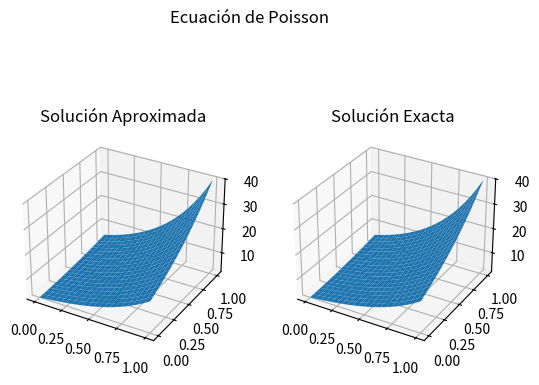

Recreate this plot in Python. (Note: this script raises an exception after producing the figure.)
import numpy as np                                                              # Librería con funciones y arreglos de cómputo numérico.
import matplotlib.pyplot as plt                                                 # Nos permitirá graficar los resultados

def phi(x, y):                                                                  # Se define la función phi.
    phi = 2*np.exp(2*x+y)                                                       # Se agrega la expresión para la condición.
    return phi                                                                  # Regresa el valor de la condición evaluada.

def f(x,y):                                                                     # Se define la función f.
    f = 10*np.exp(2*x+y)                                                        # Se agrega la expresión para la condición.
    return f                                                                    # Regresa el valor de la condición evaluada.

m      = 21                                                                     # Número de elementos que tendrá la discretización.
x      = np.linspace(0,1,m)                                                     # Se hace la discretización en x del intervalo [0, 1].
y      = np.linspace(0,1,m)                                                     # Se hace la discretización en y del intervalo [0, 1].
h      = x[2] - x[1]                                                            # Se calcula h para el método de Diferencias Finitas.
x, y   = np.meshgrid(x,y)                                                       # Se hace la malla de la región para trabajar [0,1]x[0,1].
A      = np.zeros([(m-2)*(m-2),(m-2)*(m-2)])                                    # Se inicializa la matriz A con ceros.
rhs    = np.zeros([(m-2)*(m-2),1])                                              # Se inicializa el vector rhs con ceros.
phi_ap = np.zeros([m,m])                                                        # Se inicializa la variable para la solución aproximada.
phi_ex = np.zeros([m,m])                                                        # Se inicializa la respectiva variable con ceros.

for i in range(1,m-1):                                                          # Se recorren los nodos de la frontera.
    temp       = i-1                                                            # Se asigna el valor de temp como los nodos de la primera frontera en x.
    rhs[temp] += phi(x[i,0], y[i,0])                                            # Se guarda la condición de frontera en el lado derecho.
    temp       = (i-1) + (m-2)*((m-1)-2)                                        # Se asigna el valor de temp como los nodos de la última frontera en x.
    rhs[temp] += phi(x[i,m-1], y[i,m-1])                                        # Se guarda la condición de frontera en el lado derecho.
    temp       = (m-2)*(i-1)                                                    # Se asigna el valor de temp para los nodos de la primera frontera en y.
    rhs[temp] += phi(x[0,i], y[0,i])                                            # Se guarda la condición de frontera en el lado derecho.
    temp       = ((m-1)-2) + (m-2)*(i-1)                                        # Se asgina el valor de temp para los nodos de la última frontera en y.
    rhs[temp] += phi(x[m-1,i], y[m-1,i])                                        # Se guarda la condición de frontera en el lado derecho.

for i in range(1,m-1):                                                          # Para todos los nodos en x.
    for j in range(1,m-2):                                                      # Para todos los nodos en y.
        temp       = (i-1) + (m-2)*(j-1)                                        # Se buscan los nodos que son frontera.
        rhs[temp] += -(h**2)*f(x[i,j], y[i,j])                                  # Se agrega f al lado derecho.

dB   = np.diag(4*np.ones(m-2))                                                  # Se hace una matriz diagonal con 4s.
dBp1 = np.diag(1*np.ones((m-2)-1), k=1)                                         # Se hace una matriz identidad negativa inferior.
dBm1 = np.diag(1*np.ones((m-2)-1), k=-1)                                        # Se hace una matriz identidad negativa superior.
B    = (dB - dBp1 - dBm1)                                                       # Se ensamblan los bloques de la diagonal.
I    = -np.identity(m-2)                                                        # Se hace una matriz identidad negativa.
temp = 1                                                                        # Se inicializa un contador para guardar lo anterior en la matriz A.

for i in range(0,(m-2)*(m-2),(m-2)):                                            # Para cada uno de los bloques.
    A[i:temp*(m-2), i:temp*(m-2)] = B                                           # Se hace la diagonal interior de bloques B.
    if temp*(m-2) < (m-2)*(m-2):                                                # Si estamos arriba o abajo de la diagonal interior.
        A[temp*(m-2):temp*(m-2)+(m-2), i:temp*(m-2)] = I                        # Se pone una identidad negativa en la diagonal superior.
        A[i:temp*(m-2), temp*(m-2):temp*(m-2)+(m-2)] = I                        # Se pone una identidad negativa en la diagonal inferior.
    temp += 1                                                                   # Se aumenta el contador.

A  = np.linalg.pinv(A)                                                          # La inversa nos servirá para multiplicar por el lado derecho.
u = A@rhs                                                                       # Se multiplica la inversa por el lado derecho.
u = np.reshape(u, (m-2,m-2)).transpose()                                        # Se convierte el vector columna en matriz.

phi_ap[1:(m-1), 1:(m-1)] = u                                                    # Se guarda la aproximación calculada dentro de phi_ap.
for i in range(m):                                                              # Para todos los nodos.
    phi_ap[i,0] = phi(x[i,0],y[i,0])                                            # Se guarda la condición de frontera x = 0 en la aproximación.
    phi_ap[i,m-1] = phi(x[i,m-1],y[i,m-1])                                      # Se guarda la condición de frontera x = m en la aproximación.
    phi_ap[0,i] = phi(x[0,i],y[0,i])                                            # Se guarda la condición de frontera y = 0 en la aproximación.
    phi_ap[m-1,i] = phi(x[m-1,i],y[m-1,i])                                      # Se guarda la condición de frontera y = m en la aproximación.

for i in range(m):                                                              # Para cada uno de los elementos de la discretización en x.
    for j in range(m):                                                          # Para cada uno de los elementos de la discretización en y.
        phi_ex[i,j] = phi(x[i,j], y[i,j])                                       # Se asigna la solución exacta.

fig, (ax1, ax2) = plt.subplots(1, 2, subplot_kw={"projection": "3d"})           # Se hace una figura con dos figuras incrustadas.
plt.rcParams["figure.figsize"] = (10,5)                                         # Se define el tamaño de la figura principal.
plt.suptitle('Ecuación de Poisson')                                             # Se pone un título a la figura principal.
min  = phi_ex.min()                                                             # Se encuentra el valor mínimo de la solución para ajustar la gráfica.
max  = phi_ex.max()                                                             # Se encuentra el valor máximo de la solución para ajustar la gráfica.

ax1.set_title('Solución Aproximada')                                            # Se pone el título de la primera figura incrustada.
ax1.plot_surface(x, y, phi_ap)                                                  # Se grafica la solución aproximada en la primera figura incrustada.
ax1.set_zlim([min,max])                                                         # Se establecen los ejes de la gráfica.

ax2.set_title('Solución Exacta')                                                # Se pone el título de la segunda figura incrustada.
ax2.plot_surface(x, y, phi_ex)                                                  # Se grafica la solución exacta en la segunda figura incrustada.
ax2.set_zlim([min,max])                                                         # Se establecen los ejes de la gráfica.
plt.show()                                                                      # Se muestra la figura.

m      = 21                                                                     # Número de elementos que tendrá la discretización.
x      = np.linspace(0,1,m)                                                     # Se hace la discretización en x del intervalo [0, 1].
y      = np.linspace(0,1,m)                                                     # Se hace la discretización en y del intervalo [0, 1].
h      = x[2] - x[1]                                                            # Se calcula h para el método de Diferencias Finitas.
x, y   = np.meshgrid(x,y)                                                       # Se hace la malla de la región para trabajar [0,1]x[0,1].
err    = 1                                                                      # Se inicializa una diferencia, err, en 1 para asegurarnos de que haga por lo menos una iteración.
tol    = np.sqrt(np.finfo(float).eps)                                           # Se establece una tolerancia que será la raíz cuadrada del épsilon de la computadora.
phi_ap = np.zeros([m,m])                                                        # Se inicializa la variable para la solución aproximada.
phi_ex = np.zeros([m,m])                                                        # Se inicializa la respectiva variable con ceros.

for i in range(m):                                                              # Se recorren todos los nodos de frontera.
    phi_ap[i,0]  = phi(x[i,0], y[i,0])                                          # Se asigna el valor para la frontera derecha
    phi_ap[i,-1] = phi(x[i,-1], y[i,-1])                                        # Se asigna el valor para la frontera izquierda
    phi_ap[0,i]  = phi(x[0,i], y[0,i])                                          # Se asigna el valor para la frontera superior
    phi_ap[-1,i] = phi(x[-1,i], y[-1,i])                                        # Se asigna el valor para la frontera inferior

while err >= tol:
    err = 0
    for i in range(1,m-1):
        for j in range(1,m-1):
            t = (1/4)*(phi_ap[i-1,j] + phi_ap[i+1,j] + \
                phi_ap[i,j-1] + phi_ap[i,j+1] - \
                h**2*f(x[i,j],y[i,j]))
            err = max(err, abs(t - phi_ap[i,j]))
            phi_ap[i,j] = t

for i in range(m):                                                              # Para cada uno de los elementos de la discretización en x.
    for j in range(m):                                                          # Para cada uno de los elementos de la discretización en y.
        phi_ex[i,j] = phi(x[i,j], y[i,j])                                       # Se asigna la solución exacta.

fig, (ax1, ax2) = plt.subplots(1, 2, subplot_kw={"projection": "3d"})           # Se hace una figura con dos figuras incrustadas.
plt.rcParams["figure.figsize"] = (10,5)                                         # Se define el tamaño de la figura principal.
plt.suptitle('Ecuación de Poisson')                                             # Se pone un título a la figura principal.
min  = phi_ex.min()                                                             # Se encuentra el valor mínimo de la solución para ajustar la gráfica.
max  = phi_ex.max()                                                             # Se encuentra el valor máximo de la solución para ajustar la gráfica.

ax1.set_title('Solución Aproximada')                                            # Se pone el título de la primera figura incrustada.
ax1.plot_surface(x, y, phi_ap)                                                  # Se grafica la solución aproximada en la primera figura incrustada.
ax1.set_zlim([min,max])                                                         # Se establecen los ejes de la gráfica.

ax2.set_title('Solución Exacta')                                                # Se pone el título de la segunda figura incrustada.
ax2.plot_surface(x, y, phi_ex)                                                  # Se grafica la solución exacta en la segunda figura incrustada.
ax2.set_zlim([min,max])                                                         # Se establecen los ejes de la gráfica.
plt.show()                                                                      # Se muestra la figura.